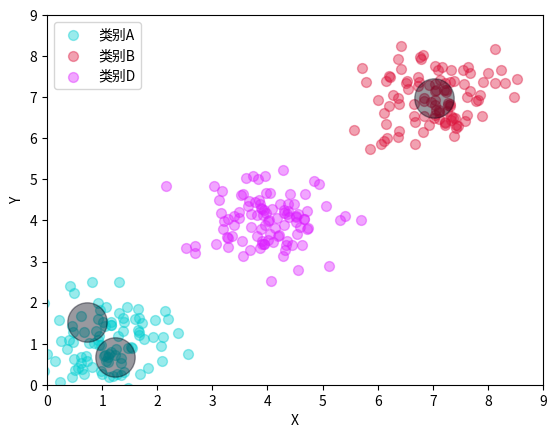

Python code for this plot:
# -*- coding:utf8 -*


import numpy as np
import matplotlib.pyplot as plt
import random
import operator

plt.xlabel('X')
plt.ylabel('Y')
plt.xlim(xmax=9, xmin=0)
plt.ylim(ymax=9, ymin=0)
# 画两条（0-9）的坐标轴并设置轴标签x，y

x1 = np.random.normal(1, 0.6, 100)  # 随机产生300个平均值为2，方差为1.2的浮点数，即第一簇点的x轴坐标
y1 = np.random.normal(1, 0.6, 100)  # 随机产生300个平均值为2，方差为1.2的浮点数，即第一簇点的y轴坐标


x2 = np.random.normal(7, 0.6, 100)
y2 = np.random.normal(7, 0.6, 100)



xi = np.random.normal(4, 0.6, 100)
yi = np.random.normal(4, 0.6, 100)


colors1 = '#00CED1'  # 点的颜色
colors2 = '#DC143C'
colorsi = '#DC1FFF'

area = np.pi * 4 ** 2  # 点面积
# 画散点图




plt.scatter(x1, y1, s=area, c=colors1, alpha=0.4, label='类别A')
plt.scatter(x2, y2, s=area, c=colors2, alpha=0.4, label='类别B')
plt.scatter(xi, yi, s=area, c=colorsi, alpha=0.4, label='类别D')

plt.legend()



data_set = []
for (v1,v2) in zip(x1,y1):
    data_set.append([v1,v2])

for (v1,v2) in zip(x2,y2):
    data_set.append([v1,v2])


def distance(v1,v2):
    return sum((val1-val2)**2 for val1,val2 in zip(v1,v2))**0.5

def average(data_set):
    arr = []
    for j in range(len(data_set[0])):
        tmp = sum(data_set[i][j] for i in range(len(data_set)))/len(data_set)
        arr.append(tmp)
    return arr



def kmeans_func(data_set,k):
    arr = []
    for j in range(len(data_set[0])):
        tmp = [data_set[i][j] for i in range(len(data_set))]
        min_val = min(tmp)
        max_val = max(tmp)
        arr.append((min_val,max_val))

    k_arr = []
    for _ in range(k):
        point = [min_val + (max_val - min_val)*random.random() for min_val,max_val in arr]
        k_arr.append(point)

    for _ in range(1000):
        tag_arr = [None] * len(k_arr)
        for data in data_set:
            distance_arr = []
            for point in k_arr:
                distance_arr.append(distance(data,point))
            min_index, min_number = min(enumerate(distance_arr), key=operator.itemgetter(1))
            if not tag_arr[min_index]:
                tag_arr[min_index] = []
            tag_arr[min_index].append(data)
        next_k_arr = []
        for data in tag_arr:
            if data is None:
                next_k_arr.append(average(data_set))
            else:
                next_k_arr.append(average(data))

        # print(next_k_arr)
        if k_arr == next_k_arr:
            print('结束')
            break
        else:
            k_arr = next_k_arr
    return k_arr



def run():
    for i in range(2):
        k_arr = kmeans_func(data_set,3)
        x3 = [data[0] for data in k_arr]
        y3 = [data[1] for data in k_arr]
        colors3 = '#000{}{}{}'.format(i,i,i)
        plt.scatter(x3, y3, s=np.pi * 4 ** 4, c=colors3, alpha=0.4*i, label='类别C')
    plt.show()






run()




